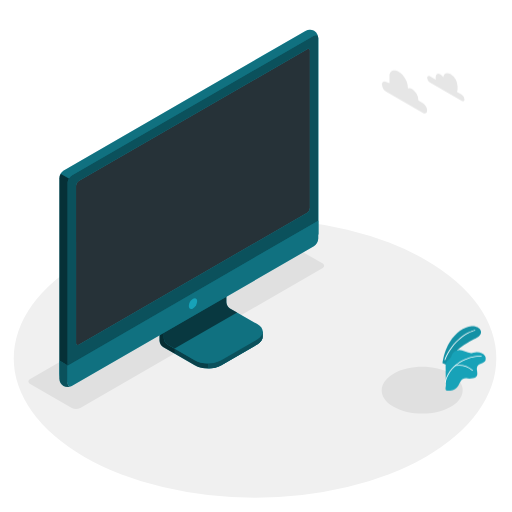
t = 0.00 s
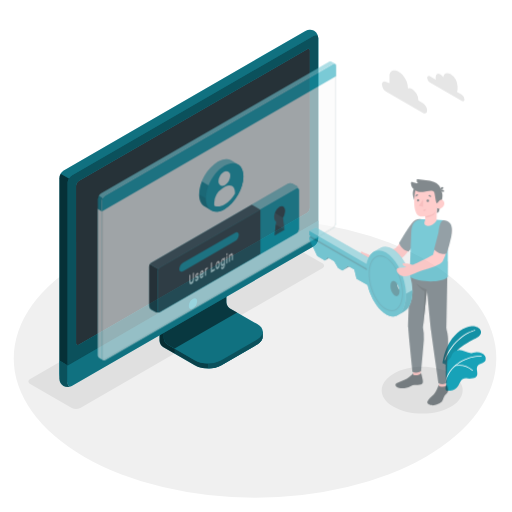
t = 0.42 s
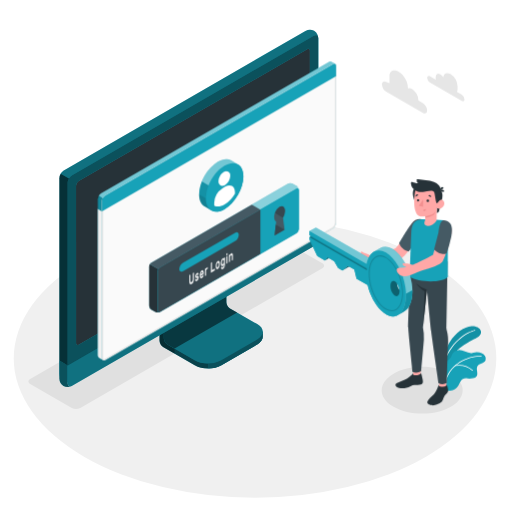
t = 0.83 s
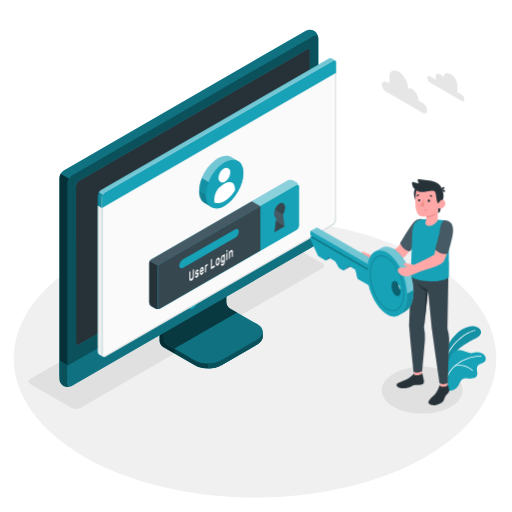
t = 1.25 s
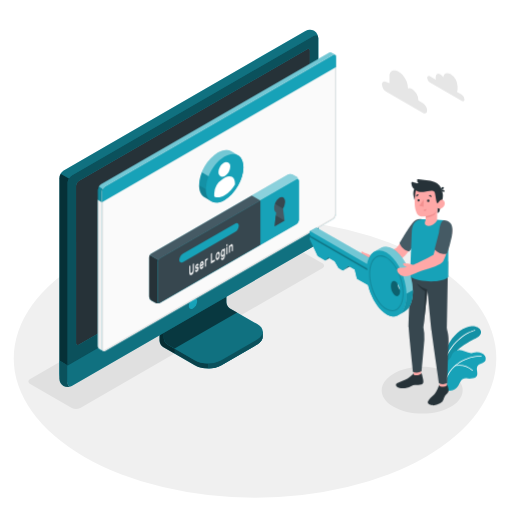
t = 1.67 s
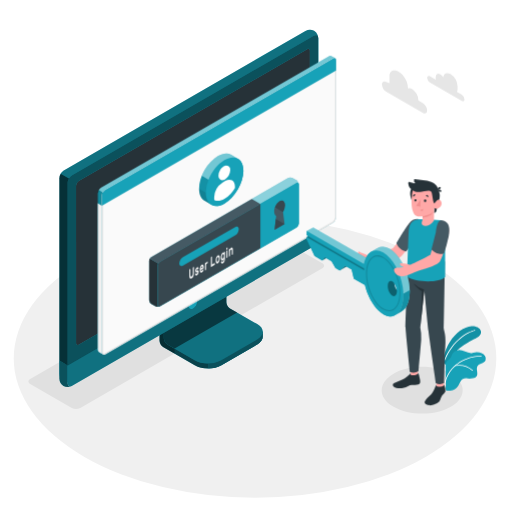
t = 2.08 s

The animated SVG that drew these frames (rendered in a browser with its animation timeline set to each time). Animation: 3 CSS @keyframes rules; one cycle of 2.50 s, repeats indefinitely.

<svg class="animated" id="freepik_stories-login" xmlns="http://www.w3.org/2000/svg" viewBox="0 0 500 500" version="1.1" xmlns:xlink="http://www.w3.org/1999/xlink" xmlns:svgjs="http://svgjs.com/svgjs"><style>svg#freepik_stories-login:not(.animated) .animable {opacity: 0;}svg#freepik_stories-login.animated #freepik--Window--inject-11 {animation: 1s 1 forwards cubic-bezier(.36,-0.01,.5,1.38) fadeIn,1.5s Infinite  linear floating;animation-delay: 0s,1s;}svg#freepik_stories-login.animated #freepik--Character--inject-11 {animation: 1s 1 forwards cubic-bezier(.36,-0.01,.5,1.38) fadeIn,1.5s Infinite  linear shake;animation-delay: 0s,1s;}            @keyframes fadeIn {                0% {                    opacity: 0;                }                100% {                    opacity: 1;                }            }                    @keyframes floating {                0% {                    opacity: 1;                    transform: translateY(0px);                }                50% {                    transform: translateY(-10px);                }                100% {                    opacity: 1;                    transform: translateY(0px);                }            }                    @keyframes shake {                10%, 90% {                    transform: translate3d(-1px, 0, 0);                  }                  20%, 80% {                    transform: translate3d(2px, 0, 0);                  }                  30%, 50%, 70% {                    transform: translate3d(-4px, 0, 0);                  }                  40%, 60% {                    transform: translate3d(4px, 0, 0);                  }            }        </style><g id="freepik--Floor--inject-11" class="animable" style="transform-origin: 249.05px 350.02px;"><ellipse id="freepik--floor--inject-11" cx="249.05" cy="350.02" rx="235.61" ry="136.03" style="fill: rgb(240, 240, 240); transform-origin: 249.05px 350.02px;" class="animable"></ellipse></g><g id="freepik--Shadow--inject-11" class="animable" style="transform-origin: 239.83px 318.325px;"><path id="freepik--shadow--inject-11" d="M384.36,397.22c-15.45-8.92-15.45-23.38,0-32.3s40.5-8.92,55.95,0,15.45,23.38,0,32.3S399.81,406.14,384.36,397.22Z" style="fill: rgb(224, 224, 224); transform-origin: 412.335px 381.07px;" class="animable"></path><path id="freepik--shadow--inject-11" d="M70.12,398.46,29.48,375c-2.29-1.32-2.29-3.47,0-4.79L265.87,233.73a9.17,9.17,0,0,1,8.29,0l40.65,23.46c2.29,1.32,2.29,3.47,0,4.79L78.42,398.46A9.19,9.19,0,0,1,70.12,398.46Z" style="fill: rgb(224, 224, 224); transform-origin: 172.145px 316.095px;" class="animable"></path></g><g id="freepik--Device--inject-11" class="animable" style="transform-origin: 184.405px 203.455px;"><g id="freepik--device--inject-11" class="animable" style="transform-origin: 184.405px 203.455px;"><path d="M216.2,356.64l34.94-20.2c3.6-2.08,5.4-4.8,5.4-7.53s0-4.86,0-4.86l-36.24-20.44a7.64,7.64,0,0,1-3.48-6V254.52l-61,35.26v43.07a7.7,7.7,0,0,0,3.48,6l30.84,17.76C197.32,360.8,209,360.8,216.2,356.64Z" style="fill: #17A2B8; transform-origin: 206.18px 307.138px;" id="elhq3ebfbskc" class="animable"></path><g id="elil5f7lb6d2"><g style="opacity: 0.6; transform-origin: 206.18px 307.138px;" class="animable" id="el0zaq2gsptqhe"><path d="M216.2,356.64l34.94-20.2c3.6-2.08,5.4-4.8,5.4-7.53s0-4.86,0-4.86l-36.24-20.44a7.64,7.64,0,0,1-3.48-6V254.52l-61,35.26v43.07a7.7,7.7,0,0,0,3.48,6l30.84,17.76C197.32,360.8,209,360.8,216.2,356.64Z" id="elr1gh6cmm2x" class="animable" style="transform-origin: 206.18px 307.138px;"></path></g></g><g id="elhz4rktmvrew"><path d="M170.45,340.48v4.84l-11.18-6.45a7.67,7.67,0,0,1-3.47-6V289.78l11.62-6.71c.24,2.95.5,6,.75,9L160,296.77v33.65a7.63,7.63,0,0,0,3.48,6Z" style="opacity: 0.3; transform-origin: 163.125px 314.195px;" class="animable" id="el0hds85co8gkw"></path></g><path d="M160,330.43a7.68,7.68,0,0,0,3.48,6l26.62,15.34c7.2,4.15,18.88,4.16,26.09,0l35-20.2c7.21-4.16,7.21-10.9,0-15.06l-26.64-15.34a7.69,7.69,0,0,1-3.47-6V261.51l-61,35.26Z" style="fill: #17A2B8; transform-origin: 208.299px 308.198px;" id="elcy2m8zd4ng" class="animable"></path><g id="elrv9328gg7wd"><path d="M160,330.43a7.68,7.68,0,0,0,3.48,6l26.62,15.34c7.2,4.15,18.88,4.16,26.09,0l35-20.2c7.21-4.16,7.21-10.9,0-15.06l-26.64-15.34a7.69,7.69,0,0,1-3.47-6V261.51l-61,35.26Z" style="opacity: 0.3; transform-origin: 208.299px 308.198px;" class="animable" id="eljk0rlkngwem"></path></g><g id="elgp45uowlk4w"><path d="M231.6,305.28h0l-7.09-4.09a7.69,7.69,0,0,1-3.47-6V261.51l-61,35.26v33.66a7.68,7.68,0,0,0,3.48,6l7,4Z" style="opacity: 0.5; transform-origin: 195.82px 300.97px;" class="animable" id="el098smbt49uv"></path></g><path d="M256.55,324.06v4.86c0,2.73-1.81,5.44-5.4,7.53l-35,20.19a26.23,26.23,0,0,1-12.45,3.09v-4.84a26.23,26.23,0,0,0,12.45-3.09l35-20.21C254.74,329.52,256.55,326.79,256.55,324.06Z" style="fill: #17A2B8; transform-origin: 230.125px 341.895px;" id="elnrx9y5phsdc" class="animable"></path><g id="elnom6dx3508"><path d="M256.55,324.06v4.86c0,2.73-1.81,5.44-5.4,7.53l-35,20.19a26.23,26.23,0,0,1-12.45,3.09v-4.84a26.23,26.23,0,0,0,12.45-3.09l35-20.21C254.74,329.52,256.55,326.79,256.55,324.06Z" style="opacity: 0.5; transform-origin: 230.125px 341.895px;" class="animable" id="el1k0fdiq37lx"></path></g><path d="M62,372.26a9.35,9.35,0,0,0,8.43-.15l236-136.25a9.62,9.62,0,0,0,4.35-7.53V37.41A9.32,9.32,0,0,0,306.72,30a9.3,9.3,0,0,0-8.42.16L62.3,166.45A9.58,9.58,0,0,0,58,174V364.89A9.32,9.32,0,0,0,62,372.26Z" style="fill: #17A2B8; transform-origin: 184.39px 201.131px;" id="el5zg05lwfpw2" class="animable"></path><path d="M70.46,372.1l236-136.25a9.59,9.59,0,0,0,4.35-7.53V37.41c0-2.77-1.95-3.9-4.35-2.51l-236,136.25a9.61,9.61,0,0,0-4.35,7.53V369.59C66.11,372.36,68.06,373.49,70.46,372.1Z" style="fill: #17A2B8; transform-origin: 188.46px 203.5px;" id="elbc0idbz3bs" class="animable"></path><g id="el02jj7n83kp93"><path d="M70.46,372.1l236-136.25a9.59,9.59,0,0,0,4.35-7.53V37.41c0-2.77-1.95-3.9-4.35-2.51l-236,136.25a9.61,9.61,0,0,0-4.35,7.53V369.59C66.11,372.36,68.06,373.49,70.46,372.1Z" style="opacity: 0.5; transform-origin: 188.46px 203.5px;" class="animable" id="elm0sqrudvm9"></path></g><path d="M69.82,377.06A9.34,9.34,0,0,1,62,376.9,9.32,9.32,0,0,1,58,369.51V352.13l8.15,4.72v17.38C66.1,376.76,67.71,377.91,69.82,377.06Z" style="fill: #17A2B8; transform-origin: 63.91px 364.985px;" id="eld1fksjpyxpm" class="animable"></path><g id="elvmq5nmu9d4"><path d="M69.82,377.06A9.34,9.34,0,0,1,62,376.9,9.32,9.32,0,0,1,58,369.51V352.13l8.15,4.72v17.38C66.1,376.76,67.71,377.91,69.82,377.06Z" style="opacity: 0.5; transform-origin: 63.91px 364.985px;" class="animable" id="elqiy4wpn2r7l"></path></g><path d="M66.1,356.85v17.38c0,2.77,2,3.89,4.35,2.51l236-136.25A9.62,9.62,0,0,0,310.8,233V215.54Z" style="fill: #17A2B8; transform-origin: 188.45px 296.435px;" id="el2r36z7n7e2" class="animable"></path><g id="el7htgyfi36om"><path d="M66.11,356.81v17.42c0,2.77,2,3.89,4.35,2.51l236-136.25A9.62,9.62,0,0,0,310.8,233V215.54Z" style="opacity: 0.3; transform-origin: 188.455px 296.435px;" class="animable" id="elrai5bws0bm"></path></g><path d="M74.26,335V181.39a5.75,5.75,0,0,1,2.6-4.52L300,48c1.44-.83,2.61-.16,2.61,1.5V203.19a5.76,5.76,0,0,1-2.61,4.52L76.87,336.55C75.43,337.38,74.26,336.7,74.26,335Z" style="fill: #17A2B8; transform-origin: 188.435px 192.273px;" id="ela0655c2dve9" class="animable"></path><path d="M74.26,335V181.39a5.75,5.75,0,0,1,2.6-4.52L300,48c1.44-.83,2.61-.16,2.61,1.5V203.19a5.76,5.76,0,0,1-2.61,4.52L76.87,336.55C75.43,337.38,74.26,336.7,74.26,335Z" style="fill: rgb(38, 50, 56); transform-origin: 188.435px 192.273px;" id="eli7umv713pq" class="animable"></path><path d="M188.45,291.73a9,9,0,0,0-4.08,7.06c0,2.6,1.83,3.66,4.08,2.36a9,9,0,0,0,4.08-7.07C192.53,291.48,190.7,290.43,188.45,291.73Z" style="fill: #17A2B8; transform-origin: 188.45px 296.439px;" id="elijnjdrzwez8" class="animable"></path><g id="el9pmpbjvreno"><path d="M67.39,174.38a9.25,9.25,0,0,0-1.29,4.29V356.85L58,352.13V174a8.9,8.9,0,0,1,1.28-4.3Z" style="opacity: 0.7; transform-origin: 62.695px 263.275px;" class="animable" id="elazw9bw9d2t"></path></g><g id="elorw2zu8ka7h"><path d="M310.76,36.69c-.31-2.24-2.12-3-4.31-1.79l-236,136.25a8.94,8.94,0,0,0-3.07,3.23l-8.16-4.71a9,9,0,0,1,3.08-3.23L298.3,30.2a9.32,9.32,0,0,1,8.43-.16A9.37,9.37,0,0,1,310.76,36.69Z" style="opacity: 0.3; transform-origin: 184.99px 101.745px;" class="animable" id="eln83izacozqd"></path></g></g></g><g id="freepik--Window--inject-11" class="animable" style="transform-origin: 211.872px 205.98px;"><g id="freepik--window--inject-11" class="animable" style="transform-origin: 211.872px 205.98px;"><g id="freepik--window--inject-11" class="animable" style="transform-origin: 211.872px 205.98px;"><g id="freepik--window--inject-11" class="animable" style="transform-origin: 211.872px 205.98px;"><path d="M323.49,60.19a2.16,2.16,0,0,0-2.22.17L98.59,189a6.71,6.71,0,0,0-3,5.27V346.94a3,3,0,0,0,1.29,2.65c.49.27,3.11,1.79,3.89,2.21a1.75,1.75,0,0,0,1.76-.1L325.16,223.06a6.71,6.71,0,0,0,3-5.27V64.33a2.1,2.1,0,0,0-.94-2C326.72,62,324.05,60.52,323.49,60.19Z" style="fill: #17A2B8; transform-origin: 211.879px 205.976px;" id="el391j9ejkuiy" class="animable"></path><path d="M102.48,191.16,325.17,62.57c1.68-1,3-.18,3,1.76V217.79a6.71,6.71,0,0,1-3,5.27L102.48,351.7c-1.68,1-3-.61-3-2.55V196.43A6.73,6.73,0,0,1,102.48,191.16Z" style="fill: rgb(250, 250, 250); transform-origin: 213.825px 207.074px;" id="elkiri458fa6" class="animable"></path><path d="M326.53,63.15h0c.59,0,.68.74.68,1.18V217.79a5.68,5.68,0,0,1-2.55,4.4L102,350.83a1,1,0,0,1-.5.16c-.56,0-1-.86-1-1.84V196.43A5.74,5.74,0,0,1,103,192L325.67,63.43a1.77,1.77,0,0,1,.86-.28m0-1a2.8,2.8,0,0,0-1.36.42L102.48,191.16a6.73,6.73,0,0,0-3,5.27V349.15c0,1.54.86,2.84,2,2.84a2,2,0,0,0,1-.29L325.16,223.06a6.71,6.71,0,0,0,3-5.27V64.33c0-1.38-.68-2.18-1.68-2.18Z" style="fill: rgb(224, 224, 224); transform-origin: 213.82px 207.07px;" id="elh8r4642sb0b" class="animable"></path><path d="M96.82,349.59c.33.17,2.7,1.52,3.74,2.12a3.11,3.11,0,0,1-1.12-2.56V206.4l-3.9-2.28V346.94A3,3,0,0,0,96.82,349.59Z" style="fill: rgb(240, 240, 240); transform-origin: 98.0471px 277.915px;" id="elmrgavj2dc39" class="animable"></path><path d="M328.21,64.3c0-1.92-1.37-2.7-3-1.73L102.48,191.16a6.73,6.73,0,0,0-3,5.27v10L328.21,74.3Z" style="fill: #17A2B8; transform-origin: 213.845px 134.291px;" id="elxqln23asr0s" class="animable"></path><g id="elbjdm6x3r66"><g style="opacity: 0.4; transform-origin: 211.84px 126.687px;" class="animable" id="el4ez9z5gs1jj"><path d="M325.17,62.57,102.48,191.15a6.25,6.25,0,0,0-2.14,2.27l-3.87-2.25A6,6,0,0,1,98.59,189L321.27,60.36a2.16,2.16,0,0,1,2.22-.18c.54.34,3.07,1.77,3.72,2.12A2.2,2.2,0,0,0,325.17,62.57Z" style="fill: rgb(255, 255, 255); transform-origin: 211.84px 126.687px;" id="elfwljqrvhq3w" class="animable"></path></g></g><g id="el4nmqu0kxdtq"><path d="M95.54,204.13v-9.91a6.25,6.25,0,0,1,.93-3.05l3.88,2.24a6.08,6.08,0,0,0-.91,3v10Z" style="opacity: 0.15; transform-origin: 97.945px 198.79px;" class="animable" id="elvk4ul9p825l"></path></g></g></g><path d="M281.25,179.42l-133.37,77a4.91,4.91,0,0,0-2.23,3.85v38.24a4.91,4.91,0,0,0,2.23,3.85l3.89,2.24a4.94,4.94,0,0,0,4.46,0l133.35-77a4.93,4.93,0,0,0,2.23-3.86l0-38.25a4.91,4.91,0,0,0-2.23-3.85l-3.9-2.24A4.91,4.91,0,0,0,281.25,179.42Z" style="fill: #17A2B8; transform-origin: 218.73px 242.007px;" id="elhvo5b40octs" class="animable"></path><g id="eledl17lyfnsr"><path d="M291.81,185.15c-.16-1.15-1.09-1.57-2.21-.92l-133.37,77a4.49,4.49,0,0,0-1.57,1.66l-8.35-4.82a4.57,4.57,0,0,1,1.56-1.64l133.38-77a4.91,4.91,0,0,1,4.45,0l3.9,2.24A5,5,0,0,1,291.81,185.15Z" style="fill: rgb(255, 255, 255); opacity: 0.5; transform-origin: 219.06px 220.893px;" class="animable" id="elttkw471g8l"></path></g><path d="M155.85,304.79a5,5,0,0,1-4.07-.18l-3.9-2.24a4.93,4.93,0,0,1-2.23-3.85V260.28a4.63,4.63,0,0,1,.66-2.21l8.35,4.82a4.48,4.48,0,0,0-.66,2.19v38.25C154,304.6,154.8,305.19,155.85,304.79Z" style="fill: rgb(38, 50, 56); transform-origin: 150.75px 281.604px;" id="el5qfplcfs9x4" class="animable"></path><path d="M156.23,261.23l133.37-77c1.23-.71,2.23-.14,2.23,1.28l0,38.25a4.93,4.93,0,0,1-2.23,3.86l-133.35,77c-1.23.71-2.23.13-2.23-1.29V265.09A4.93,4.93,0,0,1,156.23,261.23Z" style="fill: #17A2B8; transform-origin: 222.925px 244.424px;" id="elg2453eodweb" class="animable"></path><path d="M245.89,199.84l-98,56.59a4.57,4.57,0,0,0-1.56,1.64l8.35,4.82a4.49,4.49,0,0,1,1.57-1.66l98-56.58Z" style="fill: rgb(69, 90, 100); transform-origin: 200.29px 231.365px;" id="elixmsj8vf8o" class="animable"></path><path d="M254.23,204.65l-98,56.58a4.93,4.93,0,0,0-2.23,3.86v38.23c0,1.42,1,2,2.23,1.29l98-56.58Z" style="fill: rgb(55, 71, 79); transform-origin: 204.115px 254.782px;" id="eloq7uj0mn7wm" class="animable"></path><path d="M178.83,256.57l50.57-29.19c2.09-1.21,3.79-.35,3.79,1.92a8.13,8.13,0,0,1-3.8,6.3l-50.56,29.2c-2.09,1.21-3.8.35-3.8-1.92A8.16,8.16,0,0,1,178.83,256.57Z" style="fill: #17A2B8; transform-origin: 204.11px 246.09px;" id="el6rwbby401ut" class="animable"></path><path d="M189.19,266.24a.1.1,0,0,1,.15,0,.37.37,0,0,1,.06.23v5.69a9.54,9.54,0,0,1-.14,1.64,6.35,6.35,0,0,1-.42,1.44,5.11,5.11,0,0,1-.7,1.18,3.67,3.67,0,0,1-1,.83,1.85,1.85,0,0,1-1,.3,1,1,0,0,1-.7-.37,2.25,2.25,0,0,1-.42-1,6.91,6.91,0,0,1-.13-1.47v-5.7a.72.72,0,0,1,.06-.29.36.36,0,0,1,.15-.2l.63-.37a.11.11,0,0,1,.15,0,.35.35,0,0,1,.06.23v5.62a3.79,3.79,0,0,0,.09.92,1,1,0,0,0,.24.52.45.45,0,0,0,.37.16,1,1,0,0,0,.48-.16,2.16,2.16,0,0,0,.48-.39,2.37,2.37,0,0,0,.38-.6,3.77,3.77,0,0,0,.25-.8,5.28,5.28,0,0,0,.08-1v-5.63a.73.73,0,0,1,.07-.29.36.36,0,0,1,.15-.2Z" style="fill: rgb(250, 250, 250); transform-origin: 187.145px 271.878px;" id="elfbqqacod4x" class="animable"></path><path d="M193.11,271.62a.36.36,0,0,0-.05-.21.22.22,0,0,0-.19-.07,1.37,1.37,0,0,0-.37,0l-.58.11a1.18,1.18,0,0,1-.57,0,.69.69,0,0,1-.36-.27,1.43,1.43,0,0,1-.19-.53,4.52,4.52,0,0,1,0-1.62,4.49,4.49,0,0,1,.32-.89,4.32,4.32,0,0,1,.5-.8,2.51,2.51,0,0,1,.68-.59,1.73,1.73,0,0,1,.69-.24.84.84,0,0,1,.51.11.83.83,0,0,1,.33.38,1.59,1.59,0,0,1,.13.59.49.49,0,0,1-.06.29.36.36,0,0,1-.15.2l-.6.35a.18.18,0,0,1-.18,0l-.13-.1a.33.33,0,0,0-.18-.07.82.82,0,0,0-.36.13,1.54,1.54,0,0,0-.41.36.87.87,0,0,0-.18.55.63.63,0,0,0,0,.23.23.23,0,0,0,.17.1,1,1,0,0,0,.33,0l.56-.1c.47-.09.79,0,1,.26a2.1,2.1,0,0,1,.29,1.23,3.51,3.51,0,0,1-.12.88,4.27,4.27,0,0,1-.34.9,3.8,3.8,0,0,1-.55.82,2.83,2.83,0,0,1-.73.61,1.63,1.63,0,0,1-.73.25.9.9,0,0,1-.53-.15.92.92,0,0,1-.34-.43,1.5,1.5,0,0,1-.12-.6.54.54,0,0,1,.06-.3.36.36,0,0,1,.15-.2l.6-.35c.08,0,.14-.05.18,0l.13.14a.3.3,0,0,0,.21.1.64.64,0,0,0,.39-.13,1.87,1.87,0,0,0,.48-.39,1.24,1.24,0,0,0,.17-.27A.6.6,0,0,0,193.11,271.62Z" style="fill: rgb(250, 250, 250); transform-origin: 192.332px 270.493px;" id="elofoemzm626" class="animable"></path><path d="M195.15,268.91a8.93,8.93,0,0,1,.13-1.55,7.46,7.46,0,0,1,.39-1.41,4.8,4.8,0,0,1,.6-1.15,2.57,2.57,0,0,1,.8-.75,1.09,1.09,0,0,1,.79-.17,1,1,0,0,1,.6.41,2.5,2.5,0,0,1,.39.9,5.58,5.58,0,0,1,.14,1.28v.62a.6.6,0,0,1-.07.3.36.36,0,0,1-.15.2l-2.6,1.51a1.56,1.56,0,0,0,.07.52.65.65,0,0,0,.2.29.42.42,0,0,0,.29.09.82.82,0,0,0,.34-.12,1.45,1.45,0,0,0,.4-.32,1.83,1.83,0,0,0,.26-.38,2.65,2.65,0,0,1,.14-.23.64.64,0,0,1,.15-.13l.62-.36a.12.12,0,0,1,.15,0,.28.28,0,0,1,.06.23,1.93,1.93,0,0,1-.12.57,4.34,4.34,0,0,1-.34.8,4.59,4.59,0,0,1-.56.82,3,3,0,0,1-.76.65,1.21,1.21,0,0,1-.8.19,1,1,0,0,1-.6-.42,2.65,2.65,0,0,1-.39-1A6.8,6.8,0,0,1,195.15,268.91Zm1.92-3.19a1.17,1.17,0,0,0-.39.34,1.92,1.92,0,0,0-.27.46,3.39,3.39,0,0,0-.17.51,3.27,3.27,0,0,0-.07.48l1.76-1a2.9,2.9,0,0,0-.06-.41.66.66,0,0,0-.14-.33.38.38,0,0,0-.26-.16A.6.6,0,0,0,197.07,265.72Z" style="fill: rgb(250, 250, 250); transform-origin: 197.07px 267.796px;" id="elkfn7kq0wkk" class="animable"></path><path d="M202.13,262.93a1.61,1.61,0,0,0-.68.76,3.44,3.44,0,0,0-.21,1.32v3.61a.73.73,0,0,1-.06.3.36.36,0,0,1-.15.2l-.59.34a.1.1,0,0,1-.15,0,.37.37,0,0,1-.06-.23v-6.47a.8.8,0,0,1,.06-.3.41.41,0,0,1,.15-.2l.59-.34a.11.11,0,0,1,.15,0,.32.32,0,0,1,.06.22v.32a4.12,4.12,0,0,1,.44-.76,1.82,1.82,0,0,1,.6-.53l.36-.21a.1.1,0,0,1,.14,0,.37.37,0,0,1,.07.23v.91a.73.73,0,0,1-.07.3.41.41,0,0,1-.14.2Z" style="fill: rgb(250, 250, 250); transform-origin: 201.54px 265.213px;" id="ela91eq4v8p1f" class="animable"></path><path d="M209.59,262.45a.1.1,0,0,1,.15,0,.37.37,0,0,1,.06.23v1a.8.8,0,0,1-.06.3.52.52,0,0,1-.15.19l-3.42,2a.11.11,0,0,1-.15,0,.34.34,0,0,1-.06-.22v-9a.8.8,0,0,1,.06-.3.38.38,0,0,1,.15-.19l.63-.37a.11.11,0,0,1,.15,0,.34.34,0,0,1,.06.22v7.61Z" style="fill: rgb(250, 250, 250); transform-origin: 207.88px 261.13px;" id="elvzz3ipvgdaj" class="animable"></path><path d="M212.66,255.05a1.2,1.2,0,0,1,.77-.21.92.92,0,0,1,.61.3,1.92,1.92,0,0,1,.4.74,4.28,4.28,0,0,1,.18,1.09c0,.08,0,.19,0,.32v.77c0,.12,0,.23,0,.32a7,7,0,0,1-.18,1.29,6.26,6.26,0,0,1-.4,1.2,4.46,4.46,0,0,1-.61,1,2.76,2.76,0,0,1-.77.69,1.31,1.31,0,0,1-.78.21.91.91,0,0,1-.6-.3,1.7,1.7,0,0,1-.4-.73,4.28,4.28,0,0,1-.18-1.09c0-.08,0-.18,0-.31v-.77c0-.13,0-.24,0-.32a6.35,6.35,0,0,1,.17-1.3,6.62,6.62,0,0,1,.41-1.21,4.83,4.83,0,0,1,.6-1A2.66,2.66,0,0,1,212.66,255.05Zm.94,2.58a2,2,0,0,0-.11-.65.62.62,0,0,0-.22-.32.43.43,0,0,0-.29-.07.87.87,0,0,0-.32.13,1.41,1.41,0,0,0-.32.24,1.79,1.79,0,0,0-.29.4,2.19,2.19,0,0,0-.22.58,4,4,0,0,0-.12.78c0,.08,0,.17,0,.28v.71c0,.11,0,.2,0,.26a2.36,2.36,0,0,0,.12.65.61.61,0,0,0,.22.32.37.37,0,0,0,.29.06.9.9,0,0,0,.32-.12,1.67,1.67,0,0,0,.32-.24,2.17,2.17,0,0,0,.29-.4,2.6,2.6,0,0,0,.22-.58,3.57,3.57,0,0,0,.11-.78,2.18,2.18,0,0,0,0-.28v-.7A2.1,2.1,0,0,0,213.6,257.63Z" style="fill: rgb(250, 250, 250); transform-origin: 212.66px 258.804px;" id="elvmpmcgoxssl" class="animable"></path><path d="M217.68,260.9a1.42,1.42,0,0,0,.34-.29,2.45,2.45,0,0,0,.31-.46,3.08,3.08,0,0,0,.23-.63,3,3,0,0,0,.09-.75v-.51c0,.1-.1.22-.17.36a3,3,0,0,1-.24.42,4,4,0,0,1-.34.4,1.76,1.76,0,0,1-.43.33.92.92,0,0,1-.71.14,1,1,0,0,1-.54-.41,2.72,2.72,0,0,1-.35-.84,5.75,5.75,0,0,1-.14-1.15c0-.13,0-.29,0-.48s0-.35,0-.49a8.45,8.45,0,0,1,.14-1.31,7.89,7.89,0,0,1,.35-1.25,5,5,0,0,1,.54-1,2.28,2.28,0,0,1,.71-.68,1.41,1.41,0,0,1,.43-.17.93.93,0,0,1,.34,0,.62.62,0,0,1,.24.13.91.91,0,0,1,.17.17v-.32a.8.8,0,0,1,.06-.3.38.38,0,0,1,.15-.19l.59-.35a.11.11,0,0,1,.15,0,.37.37,0,0,1,.07.23V258a6.86,6.86,0,0,1-.53,2.84,3.63,3.63,0,0,1-1.46,1.7,1.54,1.54,0,0,1-.74.23,1,1,0,0,1-.59-.15,1.35,1.35,0,0,1-.4-.48,2,2,0,0,1-.16-.72.54.54,0,0,1,.06-.3.36.36,0,0,1,.15-.2l.53-.3a.13.13,0,0,1,.19,0,1,1,0,0,1,.13.17.47.47,0,0,0,.28.22C217.25,261.1,217.43,261,217.68,260.9Zm-.94-4.85q0,.4,0,.78a1.7,1.7,0,0,0,.32,1.12.49.49,0,0,0,.64,0,1.72,1.72,0,0,0,.65-.78,3.62,3.62,0,0,0,.3-1.32c0-.15,0-.33,0-.54s0-.39,0-.52a1.53,1.53,0,0,0-.3-1,.48.48,0,0,0-.65,0,1.73,1.73,0,0,0-.64.77A3.83,3.83,0,0,0,216.74,256.05Z" style="fill: rgb(250, 250, 250); transform-origin: 217.701px 257.006px;" id="ele89i2jm6v9w" class="animable"></path><path d="M222,247.17a.11.11,0,0,1,.14,0,.32.32,0,0,1,.07.23v1.09a.66.66,0,0,1-.07.3.43.43,0,0,1-.14.19l-.67.39a.1.1,0,0,1-.15,0,.29.29,0,0,1-.07-.22v-1.09a.66.66,0,0,1,.07-.3.38.38,0,0,1,.15-.19Zm.17,9.39a.72.72,0,0,1-.06.29.49.49,0,0,1-.15.2l-.6.34a.09.09,0,0,1-.14,0,.32.32,0,0,1-.07-.23v-6.47a.66.66,0,0,1,.07-.3.47.47,0,0,1,.14-.2l.6-.34a.11.11,0,0,1,.15,0,.34.34,0,0,1,.06.22Z" style="fill: rgb(250, 250, 250); transform-origin: 221.66px 252.284px;" id="elp3fxtxjt0d" class="animable"></path><path d="M227.43,253.51a.8.8,0,0,1-.06.3.38.38,0,0,1-.15.19l-.6.35a.1.1,0,0,1-.14,0,.32.32,0,0,1-.07-.23v-3.52a2.45,2.45,0,0,0-.22-1.21c-.14-.25-.36-.29-.67-.11a1.64,1.64,0,0,0-.65.87,4.2,4.2,0,0,0-.24,1.47v3.53a.8.8,0,0,1-.06.3.36.36,0,0,1-.15.2l-.59.34a.1.1,0,0,1-.15,0,.32.32,0,0,1-.06-.22v-6.47a.73.73,0,0,1,.06-.3.36.36,0,0,1,.15-.2l.59-.34a.1.1,0,0,1,.15,0,.37.37,0,0,1,.06.23V249a5.15,5.15,0,0,1,.48-.87,1.88,1.88,0,0,1,.65-.61,1.09,1.09,0,0,1,.79-.2.81.81,0,0,1,.52.41,2.54,2.54,0,0,1,.28.87,9,9,0,0,1,.08,1.2Z" style="fill: rgb(250, 250, 250); transform-origin: 225.524px 251.667px;" id="el1s7w1jggffz" class="animable"></path><path d="M277.87,224.4,268.16,230l1.51-13.62c-1.17-.62-1.91-2.13-1.91-4.3,0-3.87,2.36-8.36,5.26-10s5.25.1,5.25,4a13.26,13.26,0,0,1-1.9,6.5Z" style="fill: rgb(69, 90, 100); transform-origin: 273.015px 215.732px;" id="els47oh4f0bwn" class="animable"></path><polygon points="277.88 224.4 269.33 219.47 268.16 230.01 277.88 224.4" style="fill: rgb(55, 71, 79); transform-origin: 273.02px 224.74px;" id="elrxeaouxb1m" class="animable"></polygon><path d="M273,202.05a11.45,11.45,0,0,0-4.48,5.95l7.83,4.52h0a13.26,13.26,0,0,0,1.9-6.5C278.27,202.15,275.92,200.38,273,202.05Z" style="fill: rgb(55, 71, 79); transform-origin: 273.385px 206.971px;" id="elm15rgt5dd3o" class="animable"></path><path d="M225.8,156.7c-3.33-1.92-7.92-1.65-13,1.28-10.14,5.86-18.36,20.09-18.36,31.8,0,5.88,2.08,10,5.42,11.9l6.47,3.76c3.32,1.92,7.91,1.64,13-1.29,10.14-5.85,18.36-20.09,18.36-31.8,0-5.85-2.06-10-5.38-11.87" style="fill: #17A2B8; transform-origin: 216.065px 181.068px;" id="el7obfsb3qafl" class="animable"></path><path d="M219.32,161.75c-10.14,5.86-18.36,20.1-18.36,31.8s8.22,16.46,18.36,10.6,18.37-20.09,18.36-31.8S229.45,155.9,219.32,161.75Z" style="fill: #17A2B8; transform-origin: 219.32px 182.951px;" id="el1izx48anpmhi" class="animable"></path><path d="M229.45,187.73v1.34a29.53,29.53,0,0,1-10.13,10.62c-3.95,2.27-7.52,2.52-10.14,1.07V198a18,18,0,0,1,8.26-14.31l2.67-1.54c2.36-1.36,4.66-1.54,6.46-.49S229.45,184.92,229.45,187.73Z" style="fill: #17A2B8; transform-origin: 219.315px 191.324px;" id="el5kev65p3far" class="animable"></path><g id="el27m706ias4g"><path d="M225.8,156.7l6.5,3.78c-3.32-1.93-7.91-1.66-13,1.27-6.64,3.84-12.46,11.27-15.68,19.23l-6.51-3.77c3.23-8,9-15.39,15.68-19.23C217.89,155.06,222.48,154.78,225.8,156.7Z" style="fill: rgb(255, 255, 255); opacity: 0.4; transform-origin: 214.705px 168.229px;" class="animable" id="el2jnmlu7sng3"></path></g><g id="el9k9iwlyneop"><path d="M206.1,205.29l-6.23-3.61c-3.34-1.9-5.42-6-5.42-11.9l6.51,3.78C201,199.26,202.92,203.32,206.1,205.29Z" style="opacity: 0.2; transform-origin: 200.275px 197.535px;" class="animable" id="elsaq6pq68yg"></path></g><g id="eli2zzqrqoomd"><path d="M197.13,177.21l6.51,3.77A34.11,34.11,0,0,0,201,193.55h0l-6.51-3.78A34.23,34.23,0,0,1,197.13,177.21Z" style="opacity: 0.1; transform-origin: 199.065px 185.38px;" class="animable" id="elf26z2smvytp"></path></g><path d="M217,181.52a3.49,3.49,0,0,1-1.77-.46,4.33,4.33,0,0,1-1.91-4,11.42,11.42,0,0,1,5.24-9.08h0a3.92,3.92,0,0,1,6.32,3.66,11.44,11.44,0,0,1-5.24,9.08A5.29,5.29,0,0,1,217,181.52Z" style="fill: rgb(255, 255, 255); transform-origin: 219.114px 174.322px;" id="elr62uag152fl" class="animable"></path><path d="M226.57,181.65c-1.8-1.05-4.1-.87-6.46.49l-2.67,1.54A18,18,0,0,0,209.18,198v2.77c2.62,1.45,6.19,1.2,10.14-1.07a29.53,29.53,0,0,0,10.13-10.62v-1.34C229.45,184.92,228.41,182.71,226.57,181.65Z" style="fill: rgb(255, 255, 255); transform-origin: 219.315px 191.324px;" id="elk1yva7w8gue" class="animable"></path></g></g><g id="freepik--Plants--inject-11" class="animable" style="transform-origin: 453.289px 350.05px;"><g id="freepik--plants--inject-11" class="animable" style="transform-origin: 453.289px 350.05px;"><path d="M432.15,354.65s1.33-11.68,7.14-20.75,13.79-14.72,21.24-15.31,13.47,6.27,5.5,11-22.13,9.51-28.65,27.11Z" style="fill: #17A2B8; transform-origin: 450.976px 337.627px;" id="el90uwo0izvn" class="animable"></path><g id="el46v3vyapivz"><path d="M432.15,354.65s1.33-11.68,7.14-20.75,13.79-14.72,21.24-15.31,13.47,6.27,5.5,11-22.13,9.51-28.65,27.11Z" style="opacity: 0.1; transform-origin: 450.976px 337.627px;" class="animable" id="elfavdsbdmdn6"></path></g><path d="M434.34,351.61l-.08,0a.4.4,0,0,1-.22-.52c7.86-19.35,22.82-27.44,29.64-29a.4.4,0,0,1,.18.78c-6.68,1.54-21.35,9.48-29.08,28.53A.39.39,0,0,1,434.34,351.61Z" style="fill: rgb(255, 255, 255); transform-origin: 449.091px 336.85px;" id="elrk8rppk3pb" class="animable"></path><path d="M474.12,351.84c-.67,1.52-2.33,2.32-3.87,2.94s-3.22,1.29-4.06,2.73c-1.68,2.9,1.08,7-.72,9.81a5.24,5.24,0,0,1-3.56,2.06c-1.15.21-2.32.21-3.48.31a12.82,12.82,0,0,1-1.66-.13,7.57,7.57,0,0,0-4.81.51c-2.31,1.3-3,4.21-4.42,6.46a11,11,0,0,1-7.77,4.88c-1,.13-3,.32-4-.27a1.18,1.18,0,0,1-.22-.14l0,0c-.15-.16-.33-.37-.41-.48a.16.16,0,0,1,0-.07c-.41-1.51.26-3.07.29-4.63v-.28c-.07-1.81-.12-3.61-.16-5.41q-.13-5-.1-10c0-2.16-.24-4.52.68-6.55,1-2.24,3.52-2.29,4.47-4.48.38-.88.58-1.81.95-2.7a7.73,7.73,0,0,1,6.58-4.59c4.39-.22,8.32,3.33,12.71,3,1.13-.09,2.24-.44,3.36-.64,3.55-.67,7.66.34,9.66,3.35A4.61,4.61,0,0,1,474.12,351.84Z" style="fill: #17A2B8; transform-origin: 454.718px 361.673px;" id="el6pdely30ovk" class="animable"></path><path d="M434.7,373.52h0a.38.38,0,0,1-.26-.46c6.06-22.74,30-26,35.63-25.62a.37.37,0,0,1,.35.4.38.38,0,0,1-.4.34c-5.49-.39-28.93,2.82-34.86,25.08A.38.38,0,0,1,434.7,373.52Z" style="fill: rgb(255, 255, 255); transform-origin: 452.425px 360.472px;" id="el5cqaoe6efpd" class="animable"></path><path d="M461.33,362a.35.35,0,0,1-.2-.1,19.9,19.9,0,0,0-16.31-4.59.39.39,0,0,1-.42-.32.38.38,0,0,1,.31-.43,20.71,20.71,0,0,1,17,4.81.37.37,0,0,1,0,.53A.34.34,0,0,1,461.33,362Z" style="fill: rgb(255, 255, 255); transform-origin: 453.109px 359.15px;" id="eldditq1k974s" class="animable"></path></g></g><g id="freepik--Clouds--inject-11" class="animable" style="transform-origin: 413.28px 89.7599px;"><g id="freepik--clouds--inject-11" class="animable" style="transform-origin: 413.28px 89.7599px;"><path d="M377.12,80l3.18,1.22v-7c0-5.56,4.43-6.89,9.24-4.11h0c4.82,2.78,8.72,9.53,8.72,15.09v1a4.65,4.65,0,0,1,4,.62h0a13.86,13.86,0,0,1,6.27,10.87v.46l4.44,2.56a9.14,9.14,0,0,1,4.13,7.15c0,2.64-1.85,3.71-4.13,2.39L377.12,89.54A9.09,9.09,0,0,1,373,82.39C373,79.76,374.83,78.69,377.12,80Z" style="fill: rgb(230, 230, 230); transform-origin: 395.05px 89.7599px;" id="elosjw85wm4do" class="animable"></path><path d="M419.71,74.46l5.77,3.33a6.47,6.47,0,0,1-.05-.76V75.36c0-3,2.08-4.18,4.66-2.69a9,9,0,0,1,2.78,2.67c.42-3.74,3.36-5.13,6.92-3.08a15.45,15.45,0,0,1,7,12.09v2.5a6.59,6.59,0,0,1-.59,2.9L451,92.51A5.74,5.74,0,0,1,453.56,97c0,1.65-1.16,2.32-2.59,1.5l-31.26-18A5.72,5.72,0,0,1,417.12,76C417.12,74.31,418.28,73.64,419.71,74.46Z" style="fill: rgb(230, 230, 230); transform-origin: 435.34px 85.0813px;" id="elv2goqahnjjb" class="animable"></path></g></g><g id="freepik--Character--inject-11" class="animable animator-active" style="transform-origin: 371.816px 285.449px;"><g id="freepik--character--inject-11" class="animable" style="transform-origin: 371.816px 285.449px;"><path d="M397.37,226.23c-4.2,7.1-8.24,13.27-11.08,16.23-5.39,2.5-18.05,6.36-23,7a3.65,3.65,0,0,1-2.48-.58c-1.95-1.28-3.46-1.49-5.51-2.2-1.61-.55-2.29-1.32-2.59-1a1.83,1.83,0,0,0,.17,2.55,13.52,13.52,0,0,0,2.54,1.9,15,15,0,0,1-6.7.12c-4.29-1.13-6.31.93-3.41,5.59,1,1.66,5.12,4.33,13.4,3.61a75,75,0,0,0,8.81-1c7.94-1.7,16.77-3.34,22.2-5a14,14,0,0,0,5.28-3.66c9.13-10.41,12.16-17.83,16.16-24.57l-.34-11C404.34,214,400.88,220.29,397.37,226.23Z" style="fill: rgb(255, 168, 167); transform-origin: 377.555px 236.892px;" id="el5d5wt84r92o" class="animable"></path><path d="M411.93,214a10.41,10.41,0,0,0-9.9,4.23c-4.44,5.69-12.3,19.35-12.3,19.35s2.57,6.85,9.51,8l11.15-15.06S415.67,220.06,411.93,214Z" style="fill: rgb(69, 90, 100); transform-origin: 401.5px 229.739px;" id="elp1domo657xh" class="animable"></path><rect x="428.77" y="367.54" width="7.27" height="12.96" style="fill: rgb(255, 168, 167); transform-origin: 432.405px 374.02px;" id="elbsh7tt9se7t" class="animable"></rect><polygon points="410.84 366.85 403.58 367.11 403.21 353.39 410.84 353.13 410.84 366.85" style="fill: rgb(255, 168, 167); transform-origin: 407.025px 360.12px;" id="elrcugszu9l5" class="animable"></polygon><path d="M437.06,255.35c0,7.22-1.06,65.39-1.06,65.39.16,2.08,2,5.92,1.63,13.91-.55,10.85-1.28,39.37-1.28,39.37a9.24,9.24,0,0,1-8.09.16s-5.9-40-7.2-50.71C419.92,314.08,417,283,417,283l-3.93,36.74a45.23,45.23,0,0,1,.9,12c-.34,5-2.68,30.88-2.68,30.88a9.61,9.61,0,0,1-8.39.67s-4.14-39-4.22-43.58c-.1-5.2,2.42-64.42,2.42-64.42Z" style="fill: rgb(55, 71, 79); transform-origin: 418.178px 315.162px;" id="elur2kaons27" class="animable"></path><path d="M428.77,376.76v-1.08c-.7.31-2.31,6.73-5.2,9.47-2.29,2.18-5.41,4.69-6.21,7.12s4.35,3.92,6.5,3.53c2.48-.46,6.8-2.29,7.88-4s1.59-4.19,2.47-5.43,2.91-2.62,3.38-4.06a9.62,9.62,0,0,0-.41-4c-.34-1.34-.7-2.81-1.14-2.68v.82a5.64,5.64,0,0,1-3.64,1.28C431.34,377.82,428.76,377.6,428.77,376.76Z" style="fill: rgb(38, 50, 56); transform-origin: 427.461px 385.742px;" id="ellv8xg1k9n5" class="animable"></path><path d="M403.5,364.77c-.38,0-.69.57-1.52,1.51a16,16,0,0,1-4.27,3.2c-2.72,1.42-8,3.6-10.41,4.73-1.5.7-1.43,2.58.12,3.65s5.28,1.84,9.76.8c2.44-.57,5.62-2.92,7.64-2.79s5.77.09,7.26-1,.89-3.35.47-5.3c-.46-2.14-1-5.47-1.71-5.32V365c-.87,1.38-5.38,1.94-7.3.93Z" style="fill: rgb(38, 50, 56); transform-origin: 399.624px 371.699px;" id="el945oa1ewdhs" class="animable"></path><path d="M417,283a26.72,26.72,0,0,1-10.12-6.05s2,3.81,7.76,7.36l-1.24,32.81Z" style="fill: rgb(38, 50, 56); transform-origin: 411.94px 297.035px;" id="elopa3s0l1ae" class="animable"></path><path d="M433,215.06s6,1.38,5.57,12.22l-1.25,17.25,0,25.9c-5.34,6.06-29,5.62-37.15-.48,0,0,.92-30.65,1.47-42.45.39-8.38,2.32-12.6,10.56-13.52l10.13.44Z" style="fill: #17A2B8; transform-origin: 419.381px 244.368px;" id="eljqk4x77cuf" class="animable"></path><path d="M425.36,192.54a11,11,0,0,1-10.82,11.26c-6,0-9.52-5.18-10.82-11.26-2.4-11.13,4.84-11.27,10.82-11.27A11.05,11.05,0,0,1,425.36,192.54Z" style="fill: rgb(38, 50, 56); transform-origin: 414.306px 192.535px;" id="elft6fnegqtpb" class="animable"></path><path d="M430.88,197.09s-1.66,8.12-2.33,9.46a3.53,3.53,0,0,1-2,1.71l.12-5.71Z" style="fill: rgb(38, 50, 56); transform-origin: 428.715px 202.675px;" id="elk57ojzjuog" class="animable"></path><path d="M428.79,185.46s1.19-.3,2.46,1.68c1.08,1.69,1.33,5.49-.37,10l-3.13.38Z" style="fill: rgb(38, 50, 56); transform-origin: 429.929px 191.482px;" id="el24t5v2fbhp8" class="animable"></path><path d="M429.94,187.11l3.84.07a1.81,1.81,0,0,0-1.75-2A2.13,2.13,0,0,0,429.94,187.11Z" style="fill: rgb(38, 50, 56); transform-origin: 431.865px 186.18px;" id="elrp7hathm15" class="animable"></path><path d="M430.41,186.2l2.84-2.73a1.83,1.83,0,0,0-2.69-.11A2.1,2.1,0,0,0,430.41,186.2Z" style="fill: rgb(38, 50, 56); transform-origin: 431.589px 184.512px;" id="eldze6k1xft9r" class="animable"></path><path d="M426.81,197.47c.63.39,1.52-.86,2.3-1.71s3.2-1.63,4.46,1.13-.89,5.49-2.69,6.39c-3.23,1.6-4.25-.73-4.25-.73l-.27,12.86c-4.54,7-14.84,6.78-11.13-.34v-3.91a20.54,20.54,0,0,1-4.62.24c-2.52-.4-4.1-2.47-4.87-5.31-1.22-4.56-1.69-8.24-.65-17.21,1.14-9.82,12.12-9.93,18-6S426.81,197.47,426.81,197.47Z" style="fill: rgb(255, 168, 167); transform-origin: 419.232px 200.499px;" id="elzhm902zkr8" class="animable"></path><path d="M413.13,187.35c2.62-.26,5.21-.8,7.84-1a5.1,5.1,0,0,1,1.7.08c2,.55,1.76,2.89,2.08,4.52.55,2.82,1,7.59,2.06,7.61.32,0,1.52-2.07,2.3-2.81a4.13,4.13,0,0,0,.7-2.15c.2-1.16.3-2.35.39-3.53.08-1,.18-2,.18-3a14.08,14.08,0,0,0-.27-3.37,5.89,5.89,0,0,0-1.4-2.52l-.2-.22a13.27,13.27,0,0,0-4.69-3.16,28.33,28.33,0,0,0-7.94-1.73,78,78,0,0,1-8.09-1,.84.84,0,0,0-.47,0,.74.74,0,0,0-.38.6,3.34,3.34,0,0,0,1.35,3.3c-1.81.14-3.89-.8-5.63-1.28a1.14,1.14,0,0,0-.89,0,.88.88,0,0,0-.35.51,3.18,3.18,0,0,0-.05,1.44,8.28,8.28,0,0,0,1.56,4,9.76,9.76,0,0,0,5.4,3.53A15.76,15.76,0,0,0,413.13,187.35Z" style="fill: rgb(38, 50, 56); transform-origin: 415.851px 186.798px;" id="eldh0pbfma88i" class="animable"></path><path d="M415.24,211.16s5.62-1.18,7.58-2.27a6.62,6.62,0,0,0,2.72-2.8,9.35,9.35,0,0,1-1.55,3.3c-1.43,1.92-8.75,3.32-8.75,3.32Z" style="fill: rgb(242, 143, 143); transform-origin: 420.39px 209.4px;" id="elwed7d6hjr7f" class="animable"></path><path d="M416.59,196a1.17,1.17,0,0,0,1.12,1.21,1.22,1.22,0,1,0-1.12-1.21Z" style="fill: rgb(38, 50, 56); transform-origin: 417.81px 195.994px;" id="elsf9p15kno1t" class="animable"></path><path d="M418.39,191.15l2.41,1.39a1.53,1.53,0,0,0-.56-2A1.32,1.32,0,0,0,418.39,191.15Z" style="fill: rgb(38, 50, 56); transform-origin: 419.679px 191.456px;" id="eldmdeg8d8qa" class="animable"></path><path d="M415.74,204.11l-2.57,1a1.34,1.34,0,0,0,1.75.88A1.5,1.5,0,0,0,415.74,204.11Z" style="fill: rgb(242, 143, 143); transform-origin: 414.498px 205.091px;" id="el9emtz0i3vm" class="animable"></path><path d="M406.25,192.18l2.2-1.76a1.3,1.3,0,0,0-1.91-.31A1.57,1.57,0,0,0,406.25,192.18Z" style="fill: rgb(38, 50, 56); transform-origin: 407.218px 191.001px;" id="elxabrznam5z" class="animable"></path><path d="M407.22,195.67a1.13,1.13,0,1,0,1.13-1.22A1.17,1.17,0,0,0,407.22,195.67Z" style="fill: rgb(38, 50, 56); transform-origin: 408.348px 195.58px;" id="elhco59k3ob4e" class="animable"></path><polygon points="413.25 194.73 413.12 201.84 409.08 200.92 413.25 194.73" style="fill: rgb(242, 143, 143); transform-origin: 411.165px 198.285px;" id="el94lkagmx70l" class="animable"></polygon><polyline points="317.31 254.28 323.58 250.66 326.06 247.65 319.8 251.27 317.31 254.28" style="fill: #17A2B8; transform-origin: 321.685px 250.965px;" id="el68n9zo8kdy6" class="animable"></polyline><g id="elvwt8k93ccq"><polyline points="317.31 254.28 323.58 250.66 326.06 247.65 319.8 251.27 317.31 254.28" style="opacity: 0.4; transform-origin: 321.685px 250.965px;" class="animable" id="elnofwz502w1"></polyline></g><polyline points="334.36 264.12 340.63 260.5 345.86 255.87 339.6 259.48 334.36 264.12" style="fill: #17A2B8; transform-origin: 340.11px 259.995px;" id="elg8r0hsabiui" class="animable"></polyline><g id="el3kebzmiyi06"><polyline points="334.36 264.12 340.63 260.5 345.86 255.87 339.6 259.48 334.36 264.12" style="opacity: 0.4; transform-origin: 340.11px 259.995px;" class="animable" id="el5bhwoykckkt"></polyline></g><path d="M387.62,276.61a13.29,13.29,0,0,1,2.59,6.82A13.43,13.43,0,0,1,387.62,276.61Zm14.57.19c-2.11-14.35-9.82-28.54-19-33.85-4.41-2.55-8.49-2.64-11.76-.73l-5.9,3.4-.33.2a7.48,7.48,0,0,0-.76.48,10.24,10.24,0,0,0-1.36,1.12l-.2.19c-.18.18-.37.39-.54.59s-.43.51-.63.78a14.83,14.83,0,0,0-1.15,1.76c-.18.31-.35.64-.51,1L308.52,222l-6.26,3.61v4l.53.3.5.29V231l-1,.59v2.32l7.57,16,7.48,4.33,2.49-3,6.6,3.95,3.79,6.49,4.18,2.41,5.23-4.64,6.42,3.71,2.16,8.91L359,278.31a58.69,58.69,0,0,0,2,6.69c.07.22.16.45.25.7,3.58,9.4,9.27,17.45,15.69,21.16a16.09,16.09,0,0,0,2.41,1.17,12.56,12.56,0,0,0,1.35.45q.6.16,1.2.27a10.65,10.65,0,0,0,3.82,0l.52-.13a4.68,4.68,0,0,0,.73-.21l.56-.22a3.29,3.29,0,0,0,.57-.27,5.44,5.44,0,0,0,.54-.27l.26-.16a.42.42,0,0,0,.13-.07c1.43-.82,4.95-2.86,5.91-3.4,4.76-2.76,7.84-9.74,7.84-19.61A51.47,51.47,0,0,0,402.19,276.8Z" style="fill: #17A2B8; transform-origin: 352.52px 265.461px;" id="elzlksmxscry" class="animable"></path><path d="M385.79,288.72c-2.48-1.43-4.48-5.67-4.48-9.47s2-5.73,4.48-4.31,4.47,5.67,4.47,9.48S388.26,290.15,385.79,288.72Zm10.13-8.31c-2.1-14.34-9.81-28.54-19-33.84-4.26-2.46-8.2-2.64-11.4-.95l-.33.2a7.48,7.48,0,0,0-.76.48,10.24,10.24,0,0,0-1.36,1.12l-.2.19c-.18.18-.37.39-.54.59s-.43.51-.63.78a14.83,14.83,0,0,0-1.15,1.76c-.18.31-.35.64-.51,1a24.33,24.33,0,0,0-2,6.09l-55.79-32.22v4l.53.3.5.29V231l-1,.59v2.32l7.57,16,7.48,4.33,2.49-3,6.6,3.95,3.79,6.49,4.18,2.41,5.23-4.64,6.42,3.71,2.16,8.91L359,278.31a58.69,58.69,0,0,0,2,6.69c.07.22.16.45.25.7,3.58,9.4,9.27,17.45,15.69,21.16a16.09,16.09,0,0,0,2.41,1.17,12.56,12.56,0,0,0,1.35.45q.6.16,1.2.27a10.65,10.65,0,0,0,3.82,0l.52-.13a4.68,4.68,0,0,0,.73-.21l.56-.22a3.29,3.29,0,0,0,.57-.27,5.44,5.44,0,0,0,.54-.27l.26-.16a.42.42,0,0,0,.13-.07c4.56-2.88,7.49-9.76,7.49-19.39A53.13,53.13,0,0,0,395.92,280.41Z" style="fill: #17A2B8; transform-origin: 349.385px 267.266px;" id="elnxs5coh4zms" class="animable"></path><g id="elxf77p4noowe"><path d="M390.26,284.41c0,3.81-2,5.74-4.47,4.31s-4.48-5.66-4.48-9.47,2-5.74,4.48-4.31a6.38,6.38,0,0,1,1.83,1.68,13.38,13.38,0,0,0,2.59,6.82A7.88,7.88,0,0,1,390.26,284.41Z" style="opacity: 0.4; transform-origin: 385.785px 281.83px;" class="animable" id="el9c89fsfhk0k"></path></g><g id="ely9326c4007"><path d="M402.76,284.4c0,9.87-3.08,16.85-7.84,19.61-1,.54-4.48,2.58-5.91,3.4,4.56-2.88,7.49-9.76,7.49-19.39a53.13,53.13,0,0,0-.58-7.61c-2.1-14.34-9.81-28.54-19-33.84-4.26-2.46-8.2-2.64-11.4-.95l5.9-3.4c3.27-1.91,7.35-1.82,11.76.73,9.19,5.31,16.9,19.5,19,33.85A51.47,51.47,0,0,1,402.76,284.4Z" style="fill: rgb(255, 255, 255); opacity: 0.4; transform-origin: 384.14px 274.154px;" class="animable" id="elehpe6x0hqs6"></path></g><path d="M396.5,288c0,9.63-2.93,16.51-7.49,19.39,1.43-.82,4.95-2.86,5.91-3.4,4.76-2.76,7.84-9.74,7.84-19.61,0-.36,0-.73,0-1.1l-6.26,3.62C396.49,287.29,396.5,287.65,396.5,288Z" style="fill: #17A2B8; transform-origin: 395.885px 295.335px;" id="elg2qi1fie22a" class="animable"></path><g id="elbn83rak5ep"><path d="M396.5,288c0,9.63-2.93,16.51-7.49,19.39,1.43-.82,4.95-2.86,5.91-3.4,4.76-2.76,7.84-9.74,7.84-19.61,0-.36,0-.73,0-1.1l-6.26,3.62C396.49,287.29,396.5,287.65,396.5,288Z" style="opacity: 0.1; transform-origin: 395.885px 295.335px;" class="animable" id="elrazu946r6h"></path></g><g id="elrjvj8bairmd"><polygon points="358.28 261.92 358.28 263.95 302.26 231.61 303.29 231.01 303.29 230.17 358.28 261.92" style="opacity: 0.15; transform-origin: 330.27px 247.06px;" class="animable" id="el15ksb5vr55"></polygon></g><g id="eljdw8cpem3oc"><polygon points="358.28 262.76 358.28 263.95 302.26 231.61 303.29 231.01 303.29 231 358.28 262.76" style="opacity: 0.15; transform-origin: 330.27px 247.475px;" class="animable" id="elmv5p45n5fyd"></polygon></g><g id="elab5qjbqtx6"><path d="M382.64,304a12,12,0,0,1-6-1.79c-9.13-5.27-16.56-20.95-16.56-34.95,0-8.17,2.47-14.27,6.78-16.76,3-1.74,6.55-1.52,10.28.63,9.12,5.27,16.55,21,16.55,35,0,8.16-2.47,14.27-6.78,16.75A8.51,8.51,0,0,1,382.64,304Zm-11.45-53.65a7.56,7.56,0,0,0-3.8,1c-3.93,2.27-6.28,8.22-6.28,15.9,0,13.68,7.2,29,16.06,34.08,3.39,2,6.6,2.18,9.27.64,3.93-2.27,6.28-8.21,6.28-15.89,0-13.69-7.2-29-16.05-34.09A11,11,0,0,0,371.19,250.39Z" style="opacity: 0.15; transform-origin: 376.885px 276.669px;" class="animable" id="els00rjeiv8z"></path></g><g id="elz70iod8n8ld"><path d="M360,251.72a24.33,24.33,0,0,0-2,6.09l-55.79-32.22,6.26-3.61Z" style="fill: rgb(255, 255, 255); opacity: 0.4; transform-origin: 331.105px 239.895px;" class="animable" id="elvhfnip8x3g"></path></g><path d="M432.51,254.85c2.92-5.53,6.26-17.95,7.92-24.22,2.36-8.9-1.46-14.5-5.8-14.73-2.71.42-11.64,32.89-11.64,32.89-1,.79-14.57,7.68-18.93,9.41a3.42,3.42,0,0,1-2.42,0c-2.09-.76-3.52-.62-5.57-.82-1.61-.16-2.42-.73-2.63-.39a1.84,1.84,0,0,0,.79,2.37,13.14,13.14,0,0,0,2.8,1.22,17.09,17.09,0,0,1-5.41.73c-4.2-.09-5.71,1.73-2.45,6,2,2.66,5.31,3.5,12.7.95,2.12-.74,5-2.17,7.69-3.14,5.54-2,7-2.24,11.22-3.67C426.93,259.37,431.21,257.31,432.51,254.85Z" style="fill: rgb(255, 168, 167); transform-origin: 414.278px 242.848px;" id="elsrthdvt10xr" class="animable"></path><path d="M433,215.06c2.55.35,5,.92,6.51,3s2.72,5,1.24,12.95a124.3,124.3,0,0,1-4.54,16.48s-5.94,2.54-12.25-3.9l4.34-16.78S429,215.9,433,215.06Z" style="fill: rgb(69, 90, 100); transform-origin: 432.691px 231.522px;" id="elnfrph3i97jp" class="animable"></path></g></g><defs>     <filter id="active" height="200%">         <feMorphology in="SourceAlpha" result="DILATED" operator="dilate" radius="2"></feMorphology>                <feFlood flood-color="#32DFEC" flood-opacity="1" result="PINK"></feFlood>        <feComposite in="PINK" in2="DILATED" operator="in" result="OUTLINE"></feComposite>        <feMerge>            <feMergeNode in="OUTLINE"></feMergeNode>            <feMergeNode in="SourceGraphic"></feMergeNode>        </feMerge>    </filter>    <filter id="hover" height="200%">        <feMorphology in="SourceAlpha" result="DILATED" operator="dilate" radius="2"></feMorphology>                <feFlood flood-color="#ff0000" flood-opacity="0.5" result="PINK"></feFlood>        <feComposite in="PINK" in2="DILATED" operator="in" result="OUTLINE"></feComposite>        <feMerge>            <feMergeNode in="OUTLINE"></feMergeNode>            <feMergeNode in="SourceGraphic"></feMergeNode>        </feMerge>            <feColorMatrix type="matrix" values="0   0   0   0   0                0   1   0   0   0                0   0   0   0   0                0   0   0   1   0 "></feColorMatrix>    </filter></defs></svg>